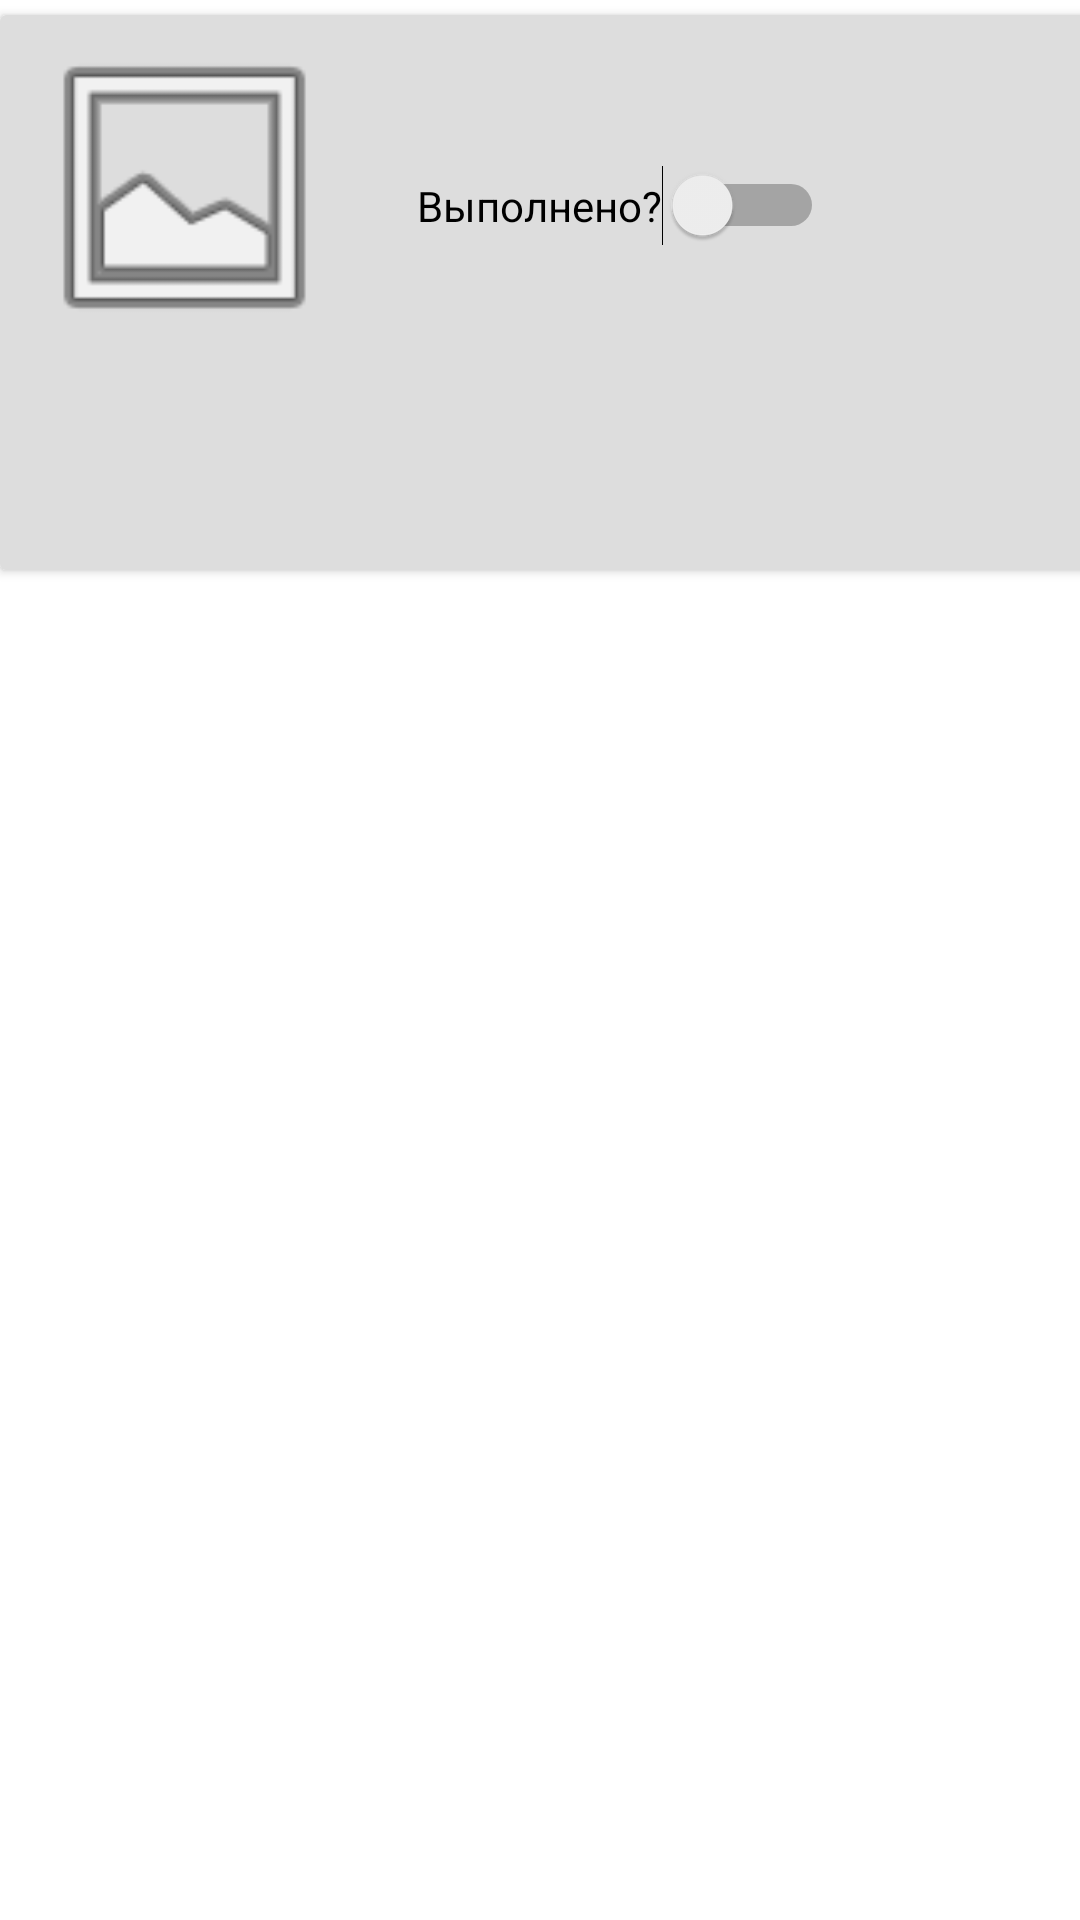

Reconstruct the res/layout file that produces this screen, plus the resources it refers to.
<!-- AndroidManifest.xml: application theme Theme.Rempractice -->
<!-- res/layout/remrecycler.xml -->
<?xml version="1.0" encoding="utf-8"?>
<androidx.constraintlayout.widget.ConstraintLayout xmlns:android="http://schemas.android.com/apk/res/android"
    xmlns:app="http://schemas.android.com/apk/res-auto"
    xmlns:tools="http://schemas.android.com/tools"
    android:layout_width="match_parent"
    android:layout_height="wrap_content">

    <androidx.cardview.widget.CardView
        android:layout_width="413dp"
        android:layout_height="wrap_content"
        android:layout_marginTop="5dp"
        app:cardBackgroundColor="#DDDDDD"
        app:layout_constraintStart_toStartOf="parent"
        app:layout_constraintTop_toTopOf="parent">

        <androidx.constraintlayout.widget.ConstraintLayout
            android:layout_width="match_parent"
            android:layout_height="match_parent">

            <TextView
                android:id="@+id/textrow"
                android:layout_width="407dp"
                android:layout_height="73dp"
                android:layout_marginStart="4dp"
                android:layout_marginTop="112dp"
                app:layout_constraintStart_toStartOf="parent"
                app:layout_constraintTop_toTopOf="parent" />

            <TextView
                android:id="@+id/daterow"
                android:layout_width="179dp"
                android:layout_height="45dp"
                android:layout_marginStart="20dp"
                android:layout_marginTop="4dp"
                app:layout_constraintStart_toEndOf="@+id/imageView"
                app:layout_constraintTop_toTopOf="parent" />

            <Switch
                android:id="@+id/isdone"
                android:layout_width="wrap_content"
                android:layout_height="wrap_content"
                android:layout_marginStart="20dp"
                android:layout_marginBottom="108dp"
                android:text="Выполнено?"
                app:layout_constraintBottom_toBottomOf="parent"
                app:layout_constraintStart_toEndOf="@+id/imageView" />

            <ImageView
                android:id="@+id/imageView"
                android:layout_width="115dp"
                android:layout_height="107dp"
                android:layout_marginStart="4dp"
                android:layout_marginBottom="1dp"
                app:layout_constraintBottom_toTopOf="@+id/textrow"
                app:layout_constraintStart_toStartOf="parent"
                app:srcCompat="@android:drawable/ic_menu_gallery" />

            <TextView
                android:id="@+id/adressRec"
                android:layout_width="wrap_content"
                android:layout_height="34dp"
                android:layout_marginStart="20dp"
                android:textSize="14sp"
                app:layout_constraintStart_toEndOf="@+id/imageView"
                app:layout_constraintTop_toBottomOf="@+id/isdone" />
        </androidx.constraintlayout.widget.ConstraintLayout>
    </androidx.cardview.widget.CardView>
</androidx.constraintlayout.widget.ConstraintLayout>
<!-- resources referenced by this layout -->
<resources>
  <style name="Theme.Rempractice" parent="Theme.MaterialComponents.DayNight.NoActionBar">
          
          <item name="colorPrimary">@color/purple_500</item>
          <item name="colorPrimaryVariant">@color/purple_700</item>
          <item name="colorOnPrimary">@color/white</item>
          
          <item name="colorSecondary">@color/teal_200</item>
          <item name="colorSecondaryVariant">@color/teal_700</item>
          <item name="colorOnSecondary">@color/black</item>
          
          <item name="android:statusBarColor" tools:targetApi="l">?attr/colorPrimaryVariant</item>
          
      </style>
  <!-- not gathered from this repository: default colours our renderer supplied (Android Studio template values) -->
  <color name="purple_500">#FF6200EE</color>
  <color name="purple_700">#FF3700B3</color>
  <color name="teal_200">#FF03DAC5</color>
  <color name="teal_700">#FF018786</color>
  <color name="black">#FF000000</color>
  <color name="white">#FFFFFFFF</color>
</resources>
